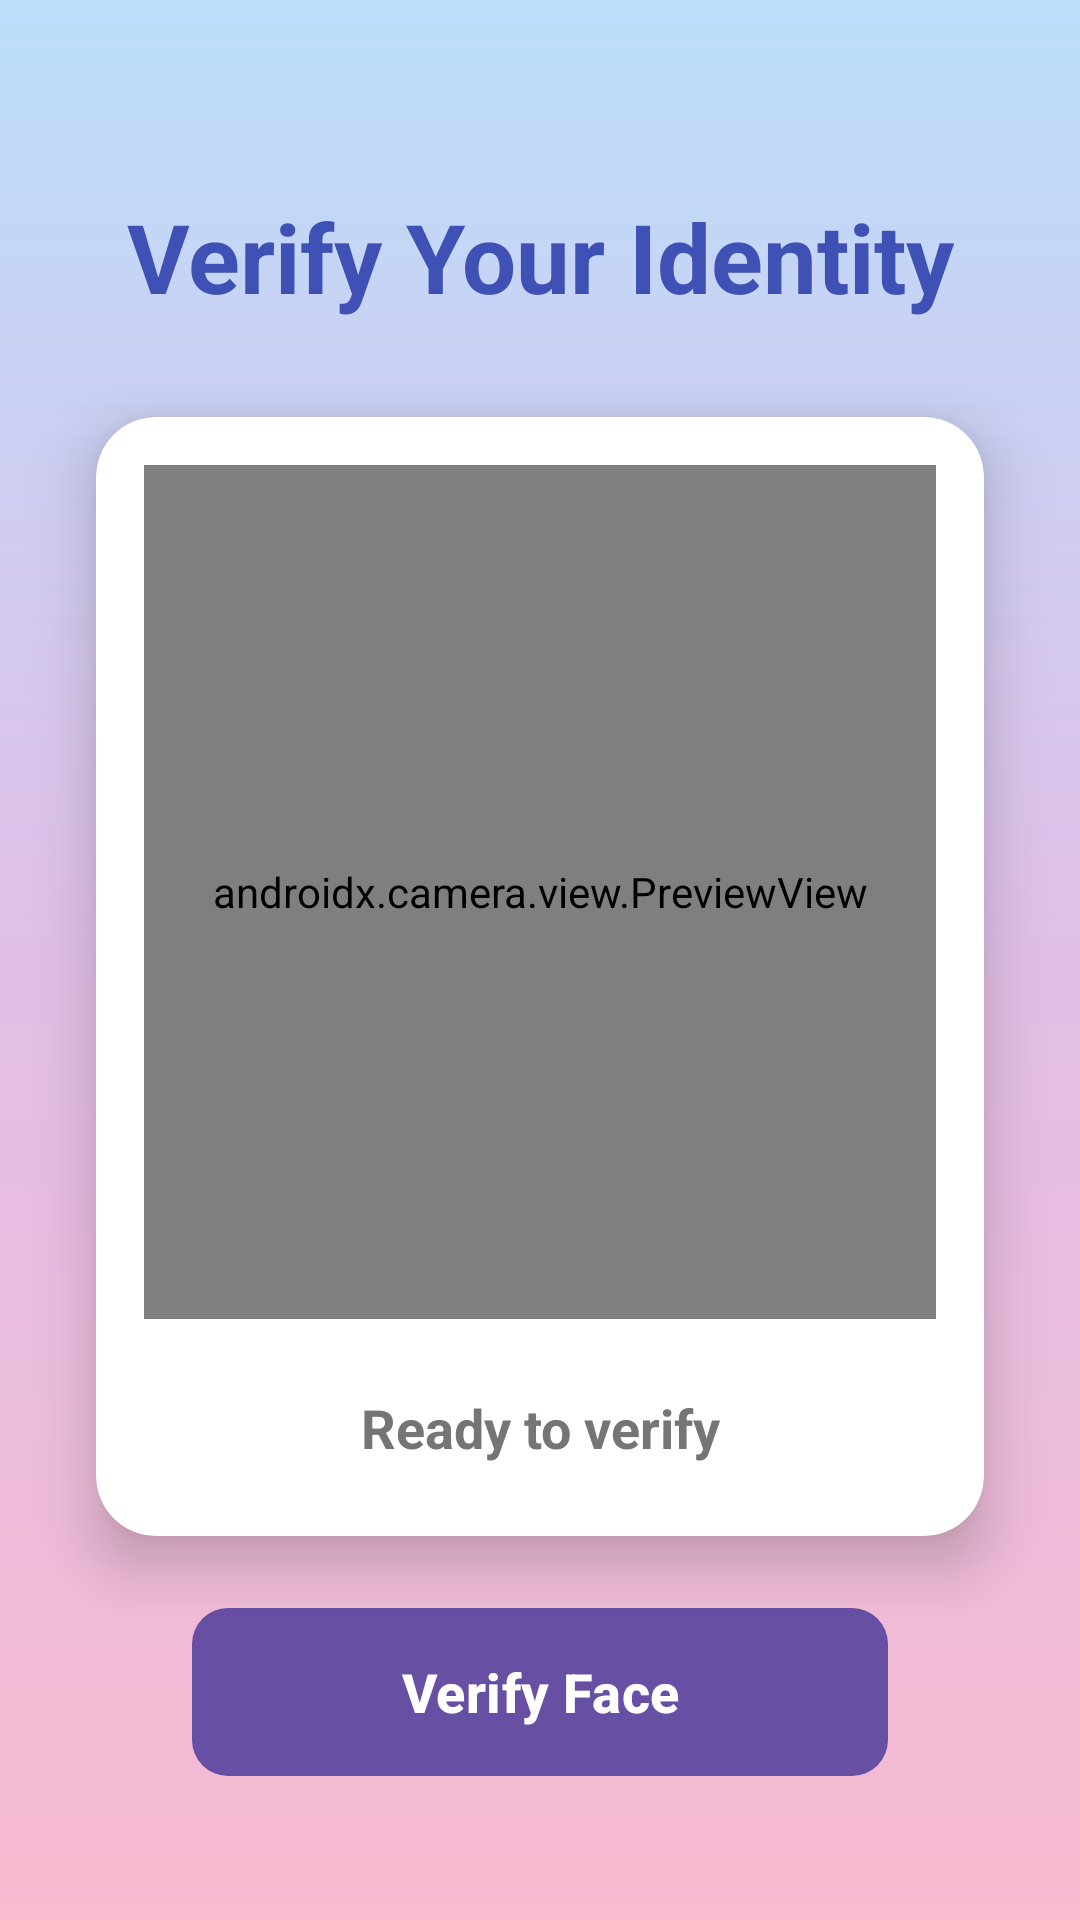

Android layout source for this screen:
<!-- AndroidManifest.xml: application theme Theme.Smartattendancesystem -->
<!-- res/layout/activity_verify.xml -->
<?xml version="1.0" encoding="utf-8"?>
<androidx.constraintlayout.widget.ConstraintLayout
    xmlns:android="http://schemas.android.com/apk/res/android"
    xmlns:app="http://schemas.android.com/apk/res-auto"
    xmlns:tools="http://schemas.android.com/tools"
    android:layout_width="match_parent"
    android:layout_height="match_parent"
    android:background="@drawable/gradient_background_main"
    tools:context=".VerifyActivity">

    
<TextView
android:id="@+id/verifyAppTitle"
android:layout_width="wrap_content"
android:layout_height="wrap_content"
android:text="Verify Your Identity"
android:textColor="@color/title_text_color"
android:textSize="32sp"
android:textStyle="bold"
android:layout_marginTop="64dp"
app:layout_constraintEnd_toEndOf="parent"
app:layout_constraintStart_toStartOf="parent"
app:layout_constraintTop_toTopOf="parent" />

    
<androidx.cardview.widget.CardView
android:id="@+id/verifyCard"
android:layout_width="0dp"
android:layout_height="0dp"
android:layout_marginStart="32dp"
android:layout_marginEnd="32dp"
android:layout_marginTop="32dp"
android:layout_marginBottom="24dp"
app:cardCornerRadius="20dp"
app:cardElevation="12dp"
app:cardBackgroundColor="@android:color/white"
app:layout_constraintTop_toBottomOf="@id/verifyAppTitle"
app:layout_constraintBottom_toTopOf="@id/btn_verify"
app:layout_constraintStart_toStartOf="parent"
app:layout_constraintEnd_toEndOf="parent">

<LinearLayout
    android:layout_width="match_parent"
    android:layout_height="match_parent"
    android:orientation="vertical"
    android:gravity="center"
    android:padding="16dp"
    tools:ignore="MissingConstraints">

    
    <androidx.camera.view.PreviewView
        android:id="@+id/preview_view"
        android:layout_width="match_parent"
        android:layout_height="0dp"
        android:layout_weight="1"
        android:layout_marginBottom="16dp" />

    
    <TextView
        android:id="@+id/txt_verification_result"
        android:layout_width="match_parent"
        android:layout_height="wrap_content"
        android:text="Ready to verify"
        android:textSize="18sp"
        android:textAlignment="center"
        android:textColor="@color/secondary_text_color"
        android:textStyle="bold"
        android:paddingVertical="8dp" />

</LinearLayout>
</androidx.cardview.widget.CardView>

    
<Button
android:id="@+id/btn_verify"
android:layout_width="0dp"
android:layout_height="56dp"
    android:layout_marginStart="64dp"
    android:layout_marginEnd="64dp"
    android:layout_marginBottom="48dp"
    android:text="Verify Face"
    android:textColor="@android:color/white"
    android:background="@drawable/button_gradient_bg"
    android:textSize="18sp"
    android:textStyle="bold"
    android:stateListAnimator="@null"
    app:layout_constraintBottom_toBottomOf="parent"
    app:layout_constraintStart_toStartOf="parent"
    app:layout_constraintEnd_toEndOf="parent" />

    
<ProgressBar
android:id="@+id/loading_spinner_verify"
android:layout_width="wrap_content"
android:layout_height="wrap_content"
android:visibility="gone"
app:layout_constraintTop_toTopOf="parent"
app:layout_constraintBottom_toBottomOf="parent"
app:layout_constraintStart_toStartOf="parent"
app:layout_constraintEnd_toEndOf="parent"
tools:visibility="visible" /> 

    </androidx.constraintlayout.widget.ConstraintLayout>
<!-- resources referenced by this layout -->
<resources>
  <color name="secondary_text_color">#757575</color>
  <color name="title_text_color">#3F51B5</color>
  <!-- drawable button_gradient_bg (drawable) -->
  <?xml version="1.0" encoding="utf-8"?>
  <ripple xmlns:android="http://schemas.android.com/apk/res/android"
      android:color="?android:attr/colorControlHighlight"> 
      <item>
          <shape android:shape="rectangle">
              <corners android:radius="12dp" />
              <gradient
                  android:angle="0"
                  android:startColor="@color/button_gradient_start"
                  android:endColor="@color/button_gradient_end"
                  android:type="linear" />
              <padding
                  android:left="0dp"
                  android:top="0dp"
                  android:right="0dp"
                  android:bottom="0dp" />
          </shape>
      </item>
  </ripple>
  <!-- drawable gradient_background_main (drawable) -->
  <?xml version="1.0" encoding="utf-8"?>
  <shape xmlns:android="http://schemas.android.com/apk/res/android">
      <gradient
          android:angle="270"
          android:startColor="@color/gradient_start_light"
          android:centerColor="@color/gradient_center_light"
          android:endColor="@color/gradient_end_light"
          android:type="linear" />
  </shape>
  <style name="Theme.Smartattendancesystem" parent="Base.Theme.Smartattendancesystem" />
  <color name="button_gradient_start">#673AB7</color>
  <color name="button_gradient_end">#512DA8</color>
  <color name="gradient_start_light">#BBDEFB</color>
  <color name="gradient_center_light">#E1BEE7</color>
  <color name="gradient_end_light">#F8BBD0</color>
  <style name="Base.Theme.Smartattendancesystem" parent="Theme.Material3.DayNight.NoActionBar">
          
          
      </style>
</resources>
